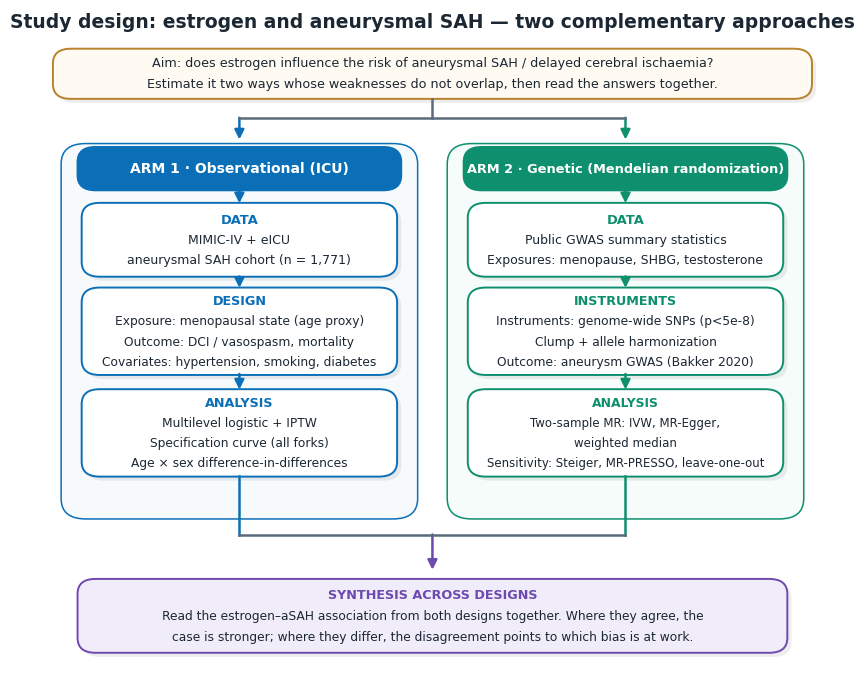

The matplotlib source for this figure: (Note: this script raises an exception after producing the figure.)
"""Methods-only workflow: the two-arm triangulation DESIGN (no results).

Same visual language as triangulation_workflow.py, but shows the analytical
pipeline of each arm and ends at the triangulation step — no effect estimates,
no conclusion.
"""
import matplotlib
matplotlib.use("Agg")
import matplotlib.pyplot as plt
from matplotlib.lines import Line2D
from matplotlib.patches import FancyArrowPatch, FancyBboxPatch

plt.rcParams.update({"font.family": ["Avenir Next", "Arial"], "font.size": 10})

INK = "#1b2733"; MUTE = "#5b6b7a"
BLUE = "#0B6FB8"; BLUE_PANEL = "#F6FAFD"
GREEN = "#0E8F6E"; GREEN_PANEL = "#F5FCF9"
PUR = "#6D4AAF"; PUR_BG = "#F1ECFA"
AMBER = "#B9812A"; AMBER_BG = "#FFFBF2"
SHADOW = (0, 0, 0, 0.07)

fig, ax = plt.subplots(figsize=(10.6, 8.8)); ax.axis("off")
ax.set_xlim(0, 100); ax.set_ylim(0, 100)


def _round(x, y, w, h, fc, ec, lw, rs):
    ax.add_patch(FancyBboxPatch((x - w / 2, y - h / 2), w, h,
                 boxstyle=f"round,pad=0.2,rounding_size={rs}", fc=fc, ec=ec, lw=lw))


def card(x, y, w, h, lines, *, head=None, fc="white", ec=BLUE, tc=INK, head_c=None,
         fs=9.1, lh=3.1, rs=2.2, lw=1.4, shadow=True):
    if shadow:
        _round(x + 0.5, y - 0.6, w, h, SHADOW, "none", 0, rs)
    _round(x, y, w, h, fc, ec, lw, rs)
    items = ([("h", head)] if head else []) + [("b", ln) for ln in lines]
    total = (len(items) - 1) * lh
    top = y + total / 2
    for i, (kind, txt) in enumerate(items):
        yy = top - i * lh
        if kind == "h":
            ax.text(x, yy, txt, ha="center", va="center", fontsize=fs + 0.4,
                    color=head_c or ec, fontweight="bold")
        else:
            ax.text(x, yy, txt, ha="center", va="center", fontsize=fs, color=tc)


def varrow(x, y1, y2, color=MUTE, lw=1.8):
    ax.add_patch(FancyArrowPatch((x, y1), (x, y2), arrowstyle="-|>",
                 mutation_scale=14, color=color, lw=lw, shrinkA=0, shrinkB=0))


# title
ax.text(50, 97.3, "Study design: estrogen and aneurysmal SAH — two complementary approaches",
        ha="center", fontsize=13.5, fontweight="bold", color=INK)

# aim
card(50, 90.5, 92, 7, [
    "Aim: does estrogen influence the risk of aneurysmal SAH / delayed cerebral ischaemia?",
    "Estimate it two ways whose weaknesses do not overlap, then read the answers together."],
    fc=AMBER_BG, ec=AMBER, fs=9.2, lh=3.1)

# top fork
fork_y = 84
ax.add_line(Line2D([50, 50], [86.8, fork_y], color=MUTE, lw=1.8))
ax.add_line(Line2D([26.5, 73.5], [fork_y, fork_y], color=MUTE, lw=1.8))
varrow(26.5, fork_y, 80.8, color=BLUE)
varrow(73.5, fork_y, 80.8, color=GREEN)

# panels
_round(26.5, 52.5, 43, 55, BLUE_PANEL, BLUE, 1.1, 3)
_round(73.5, 52.5, 43, 55, GREEN_PANEL, GREEN, 1.1, 3)

# headers
card(26.5, 76.5, 39, 6, [], head="ARM 1 · Observational (ICU)", fc=BLUE, ec=BLUE,
     head_c="white", fs=9.6, shadow=False)
card(73.5, 76.5, 39, 6, [], head="ARM 2 · Genetic (Mendelian randomization)", fc=GREEN,
     ec=GREEN, head_c="white", fs=8.9, shadow=False)

# --- Arm 1 steps ---
card(26.5, 66, 38, 10.5, [
    "MIMIC-IV + eICU", "aneurysmal SAH cohort (n = 1,771)"],
    head="DATA", fc="white", ec=BLUE, fs=9.0, lh=3.0)
card(26.5, 52.5, 38, 12.5, [
    "Exposure: menopausal state (age proxy)",
    "Outcome: DCI / vasospasm, mortality",
    "Covariates: hypertension, smoking, diabetes"],
    head="DESIGN", fc="white", ec=BLUE, fs=8.8, lh=3.0)
card(26.5, 37.5, 38, 12.5, [
    "Multilevel logistic + IPTW",
    "Specification curve (all forks)",
    "Age × sex difference-in-differences"],
    head="ANALYSIS", fc="white", ec=BLUE, fs=8.8, lh=3.0)

# --- Arm 2 steps ---
card(73.5, 66, 38, 10.5, [
    "Public GWAS summary statistics",
    "Exposures: menopause, SHBG, testosterone"],
    head="DATA", fc="white", ec=GREEN, fs=9.0, lh=3.0)
card(73.5, 52.5, 38, 12.5, [
    "Instruments: genome-wide SNPs (p<5e-8)",
    "Clump + allele harmonization",
    "Outcome: aneurysm GWAS (Bakker 2020)"],
    head="INSTRUMENTS", fc="white", ec=GREEN, fs=8.8, lh=3.0)
card(73.5, 37.5, 38, 12.5, [
    "Two-sample MR: IVW, MR-Egger,",
    "weighted median",
    "Sensitivity: Steiger, MR-PRESSO, leave-one-out"],
    head="ANALYSIS", fc="white", ec=GREEN, fs=8.5, lh=3.0)

# intra-lane arrows
for x, c in [(26.5, BLUE), (73.5, GREEN)]:
    varrow(x, 73.3, 71.4, color=c)   # header -> data
    varrow(x, 60.6, 58.9, color=c)   # data -> design
    varrow(x, 46.2, 43.9, color=c)   # design -> analysis

# merge
rail = 22.5
for x, c in [(26.5, BLUE), (73.5, GREEN)]:
    ax.add_line(Line2D([x, x], [31.2, rail], color=c, lw=1.8))
ax.add_line(Line2D([26.5, 73.5], [rail, rail], color=MUTE, lw=1.8))
varrow(50, rail, 17.3, color=PUR)

# synthesis (design statement, not a result)
card(50, 10.5, 86, 10.5, [
    "Read the estrogen–aSAH association from both designs together. Where they agree, the",
    "case is stronger; where they differ, the disagreement points to which bias is at work."],
    head="SYNTHESIS ACROSS DESIGNS", fc=PUR_BG, ec=PUR, fs=8.8, lh=3.1)

fig.savefig("/Volumes/Niels 2/MIMIC/estrogen-asah-dci/manuscript/figures/study_methods.png",
            dpi=180, bbox_inches="tight", facecolor="white")
print("saved")
